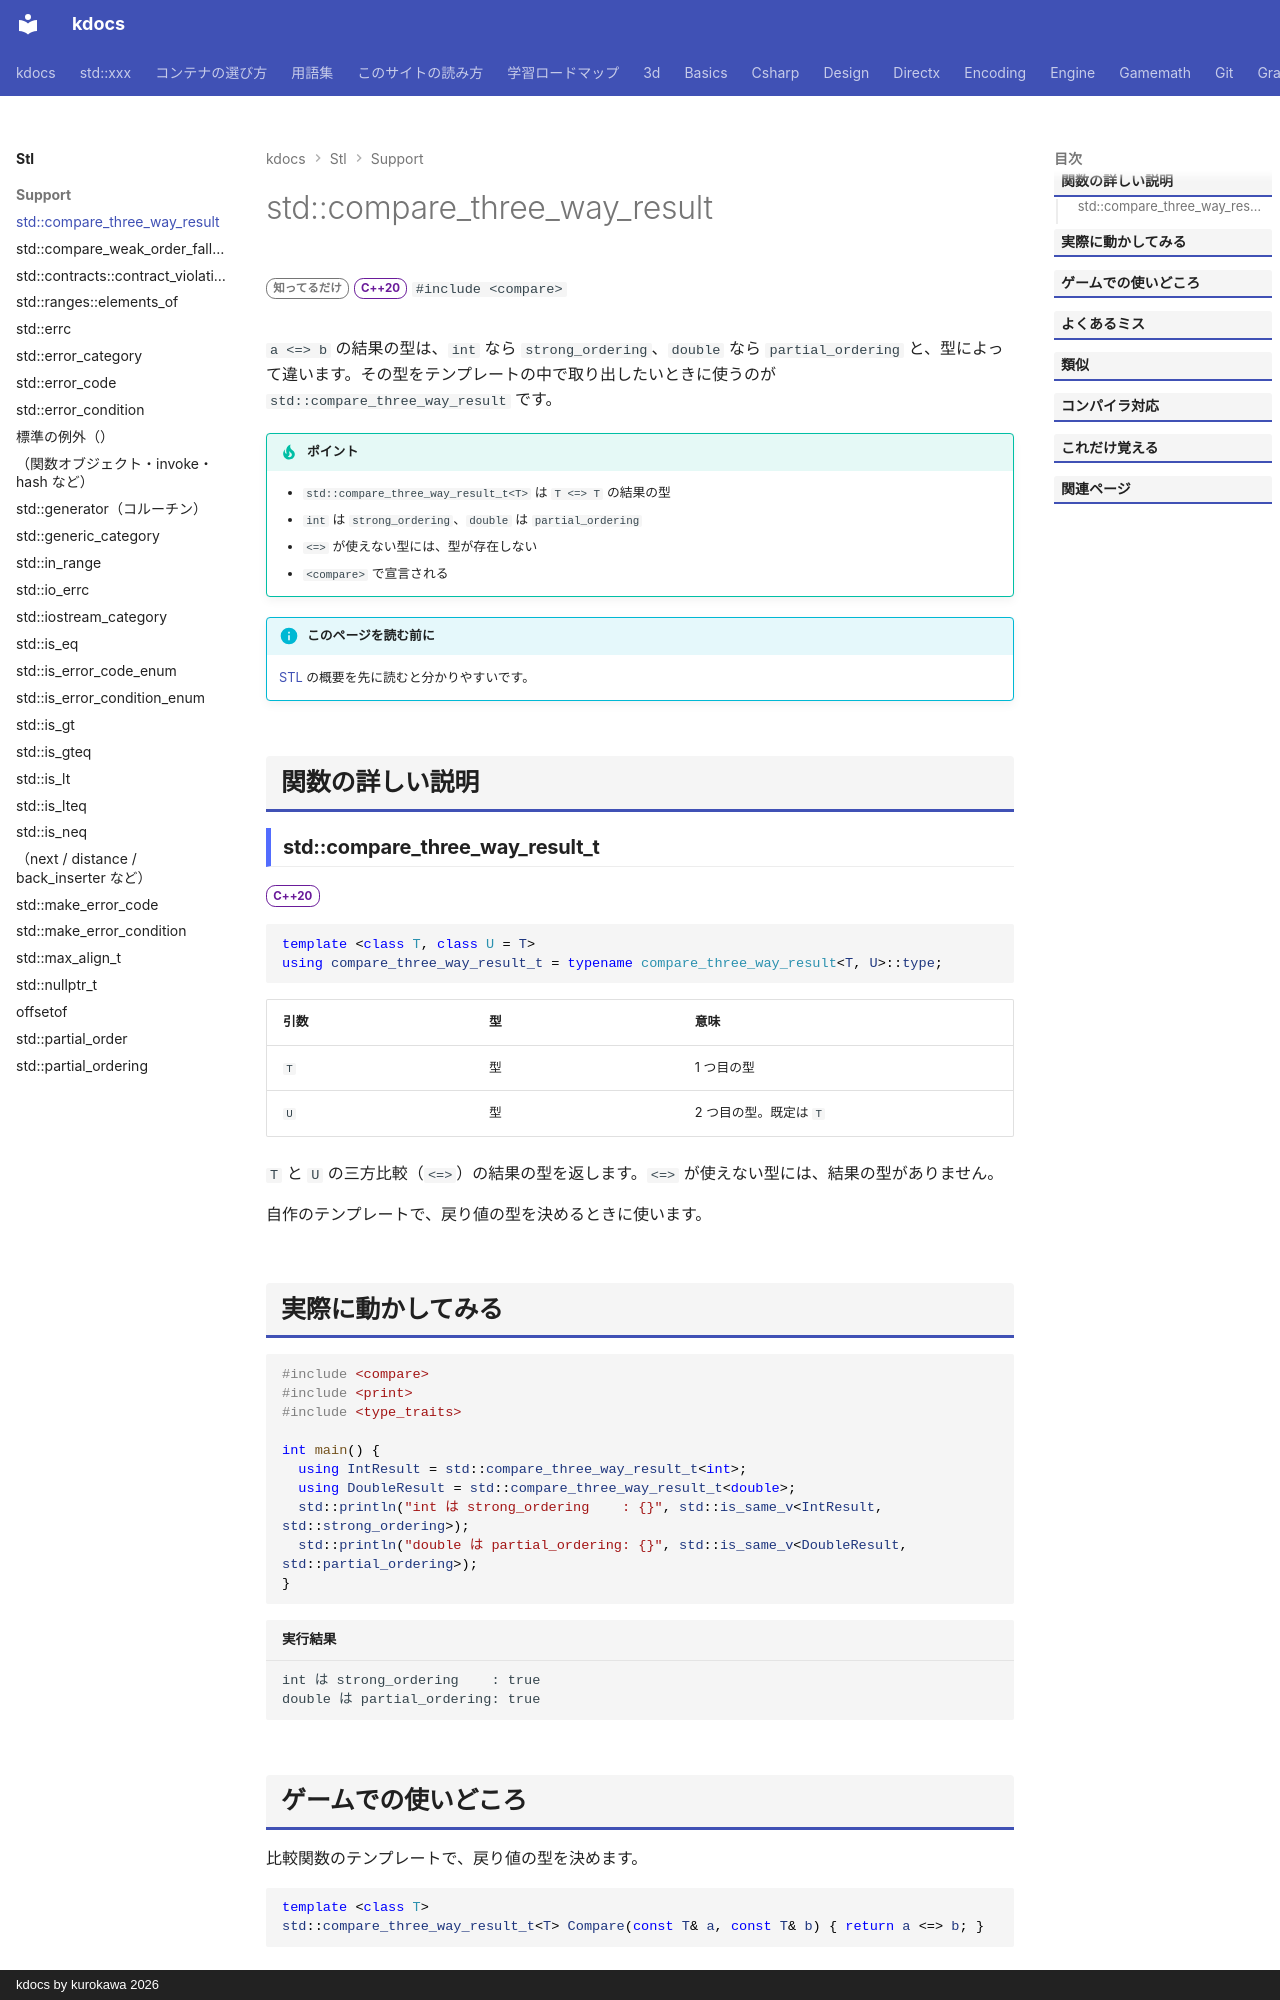

repository: qwzxdf/kdocs · page: stl/support/compare_three_way_result/index.html · generator: mkdocs · copyright: kdocs by kurokawa 2026

---
title: std::compare_three_way_result
summary: "`<=>` の戻り値の型を求める。"
order: 900
group: 比較（<compare>）
tags:
  - 型・言語サポート
---

# std::compare_three_way_result

<div class="page-badges" markdown>
<span class="rank rank-rare">知ってるだけ</span>
<span class="ver ver-20">C++20</span>
`#include <compare>`
</div>

`a <=> b` の結果の型は、`int` なら `strong_ordering`、`double` なら `partial_ordering` と、型によって違います。その型をテンプレートの中で取り出したいときに使うのが `std::compare_three_way_result` です。

!!! tip "ポイント"
    - `std::compare_three_way_result_t<T>` は `T <=> T` の結果の型
    - `int` は `strong_ordering`、`double` は `partial_ordering`
    - `<=>` が使えない型には、型が存在しない
    - `<compare>` で宣言される

!!! info "このページを読む前に"
    [STL](../index.md) の概要を先に読むと分かりやすいです。

## 関数の詳しい説明

### std::compare_three_way_result_t {#compare_three_way_result}

<span class="ver ver-20">C++20</span>

```cpp
template <class T, class U = T>
using compare_three_way_result_t = typename compare_three_way_result<T, U>::type;
```

| 引数 | 型 | 意味 |
| --- | --- | --- |
| `T` | 型 | 1 つ目の型 |
| `U` | 型 | 2 つ目の型。既定は `T` |

`T` と `U` の三方比較（`<=>`）の結果の型を返します。`<=>` が使えない型には、結果の型がありません。

自作のテンプレートで、戻り値の型を決めるときに使います。
